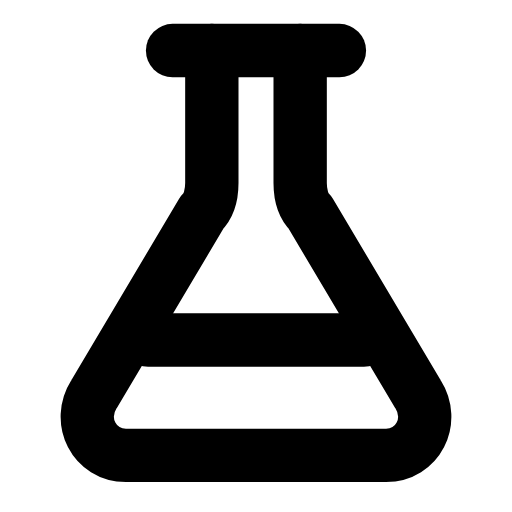
t = 0.00 s
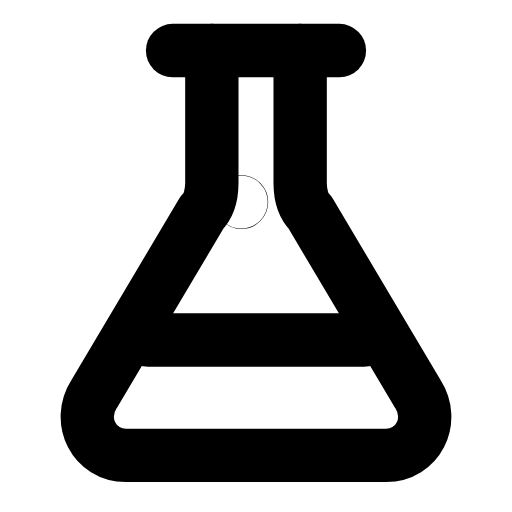
t = 0.32 s
t = 0.64 s: frame unchanged from t = 0.00 s, image omitted
t = 0.93 s: frame unchanged from t = 0.00 s, image omitted
t = 1.27 s: frame unchanged from t = 0.00 s, image omitted
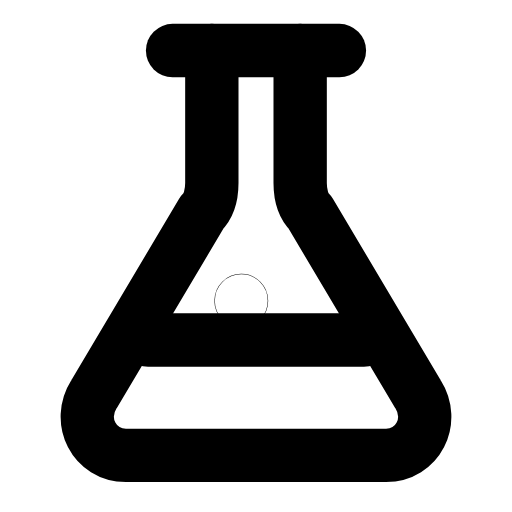
t = 1.60 s

The animated SVG that drew these frames (rendered in a browser with its animation timeline set to each time). Animation: 2 SMIL elements (animate=2); one cycle of 1.90 s, repeats indefinitely.

<svg xmlns="http://www.w3.org/2000/svg" width="24" height="24" viewBox="0 0 24 24" fill="none"><g transform="translate(-1.8 -1.771) scale(1.15)"><path stroke="currentColor" stroke-width="2.174" stroke-linecap="round" stroke-linejoin="round" fill="none" d="M10.2 3.6L10.2 9C10.2 9.4 10.1 9.9 9.8 10.2L5.4 17.6C4.7 18.7 5.4 20.1 6.7 20.1L17.3 20.1C18.6 20.1 19.3 18.7 18.6 17.6L14.2 10.2C13.9 9.9 13.8 9.4 13.8 9L13.8 3.6"></path><path stroke="currentColor" stroke-width="2.174" stroke-linecap="round" stroke-linejoin="round" fill="none" d="M8.6 3.6L15.4 3.6"></path><path stroke="currentColor" stroke-width="2.174" stroke-linecap="round" stroke-linejoin="round" fill="none" d="M7.6 15.4L16.4 15.4"></path><circle stroke="currentColor" stroke-width="2.174" stroke-linecap="round" stroke-linejoin="round" fill="none" cx="11.4" cy="13.8" r="0.01"><animate attributeName="cy" values="13.8;13.8;9.4;9.4;9.4;9.4;13.8;13.8;13.8" keyTimes="0;0.09;0.315;0.45;0.6;0.69;0.84;0.9;1" dur="1.9s" repeatCount="indefinite" calcMode="spline" keySplines="0.16 1 0.3 1;0.16 1 0.3 1;0.16 1 0.3 1;0.16 1 0.3 1;0.16 1 0.3 1;0.16 1 0.3 1;0.16 1 0.3 1;0.16 1 0.3 1"/><animate attributeName="opacity" values="0;1;1;0;0;0;0;1;1;0;0" keyTimes="0;0.09;0.2475;0.3375;0.45;0.6;0.675;0.735;0.84;0.9;1" dur="1.9s" repeatCount="indefinite" calcMode="spline" keySplines="0.16 1 0.3 1;0.16 1 0.3 1;0.16 1 0.3 1;0.16 1 0.3 1;0.16 1 0.3 1;0.16 1 0.3 1;0.16 1 0.3 1;0.16 1 0.3 1;0.16 1 0.3 1;0.16 1 0.3 1"/></circle></g></svg>
